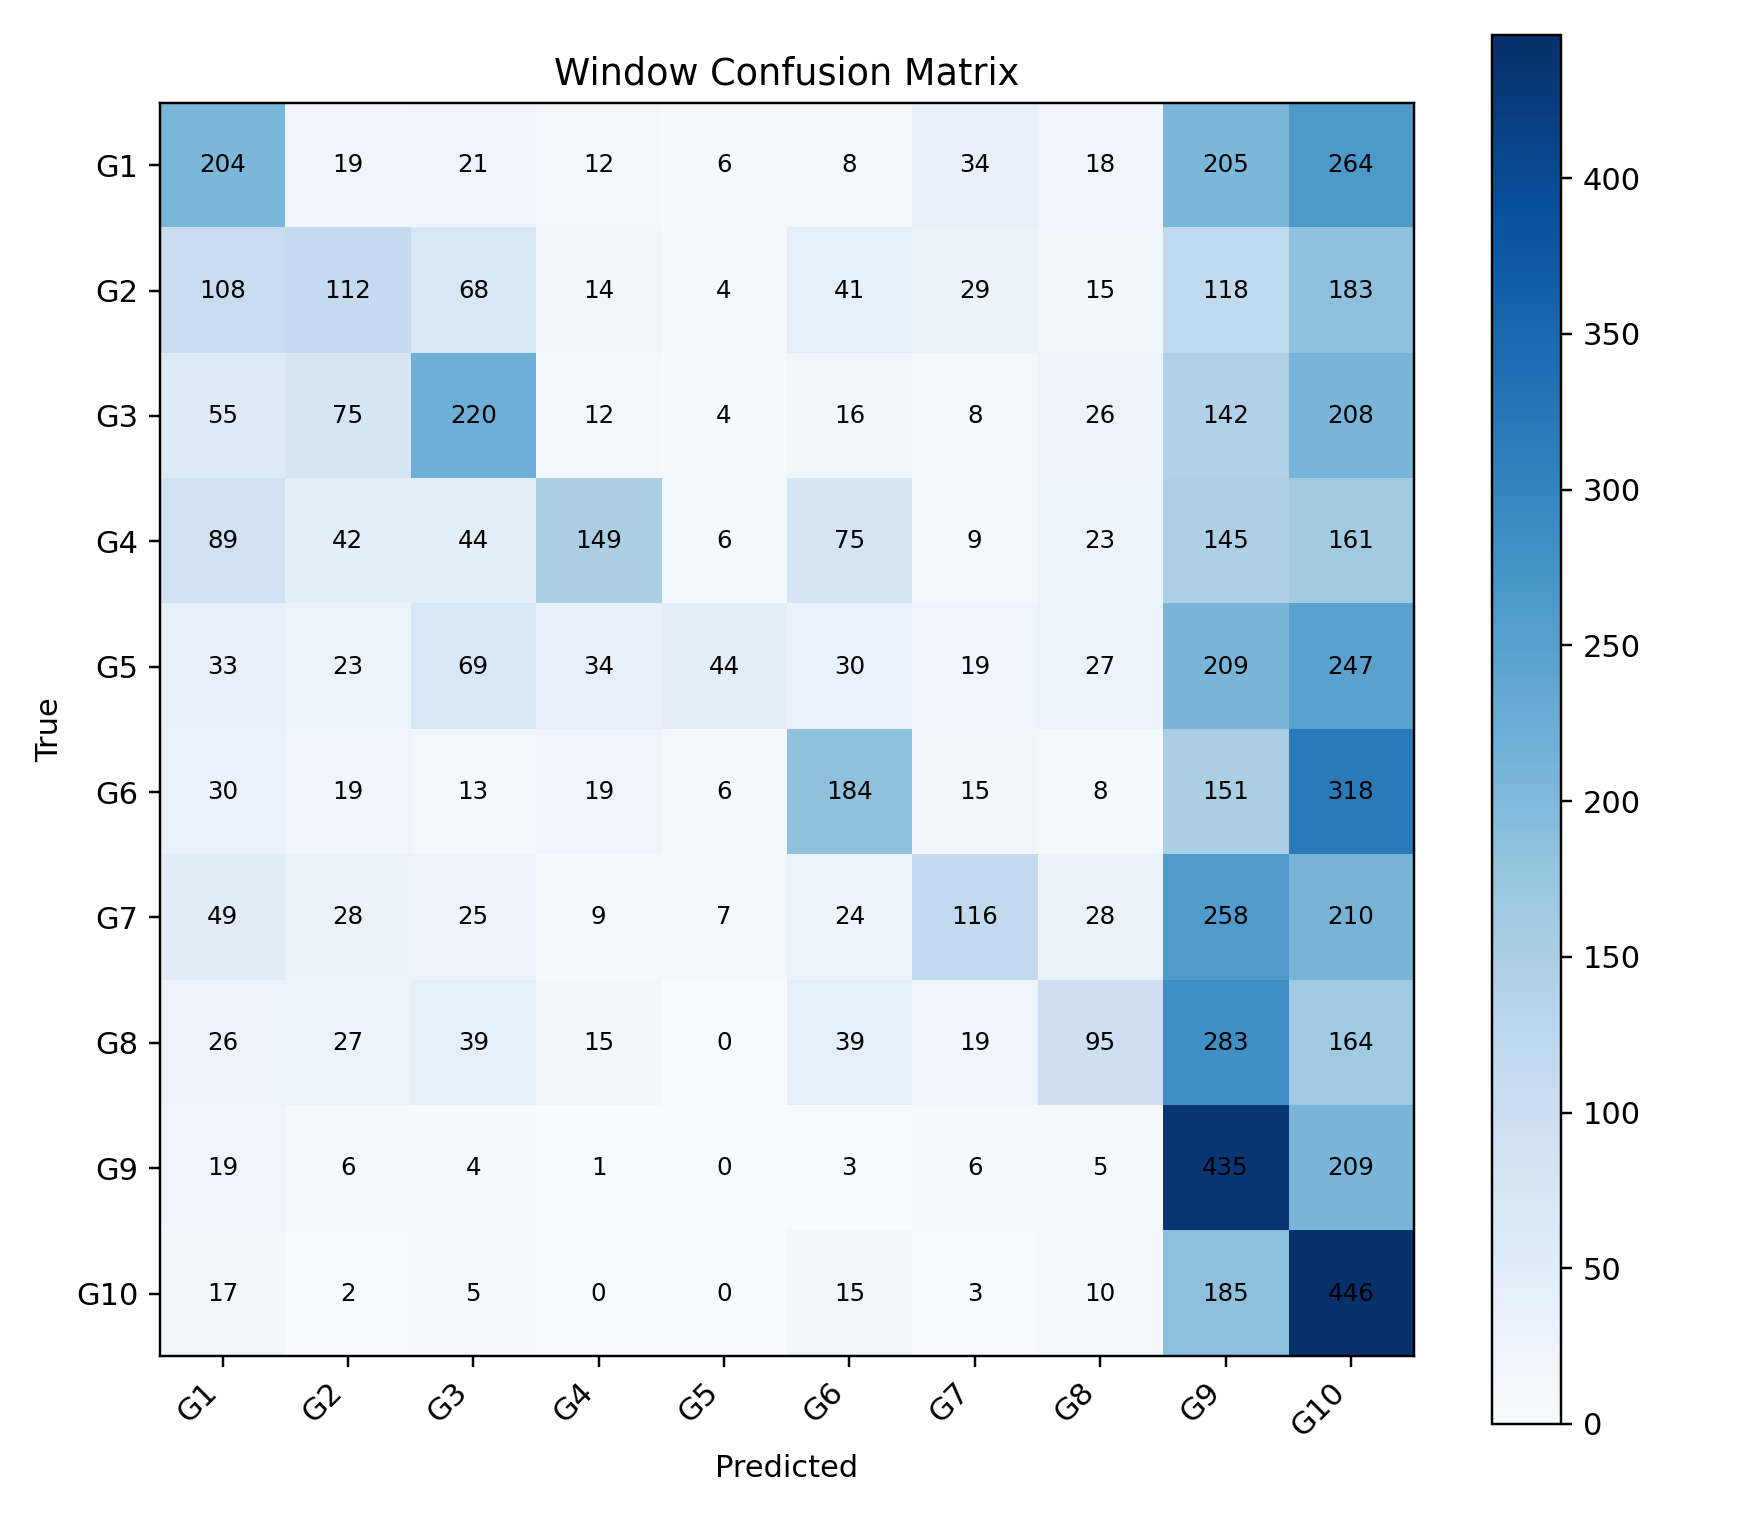

Values plotted in this chart, from the file beside it:
, G1, G2, G3, G4, G5, G6, G7, G8, G9, G10
G1, 204, 19, 21, 12, 6, 8, 34, 18, 205, 264
G2, 108, 112, 68, 14, 4, 41, 29, 15, 118, 183
G3, 55, 75, 220, 12, 4, 16, 8, 26, 142, 208
G4, 89, 42, 44, 149, 6, 75, 9, 23, 145, 161
G5, 33, 23, 69, 34, 44, 30, 19, 27, 209, 247
G6, 30, 19, 13, 19, 6, 184, 15, 8, 151, 318
G7, 49, 28, 25, 9, 7, 24, 116, 28, 258, 210
G8, 26, 27, 39, 15, 0, 39, 19, 95, 283, 164
G9, 19, 6, 4, 1, 0, 3, 6, 5, 435, 209
G10, 17, 2, 5, 0, 0, 15, 3, 10, 185, 446
